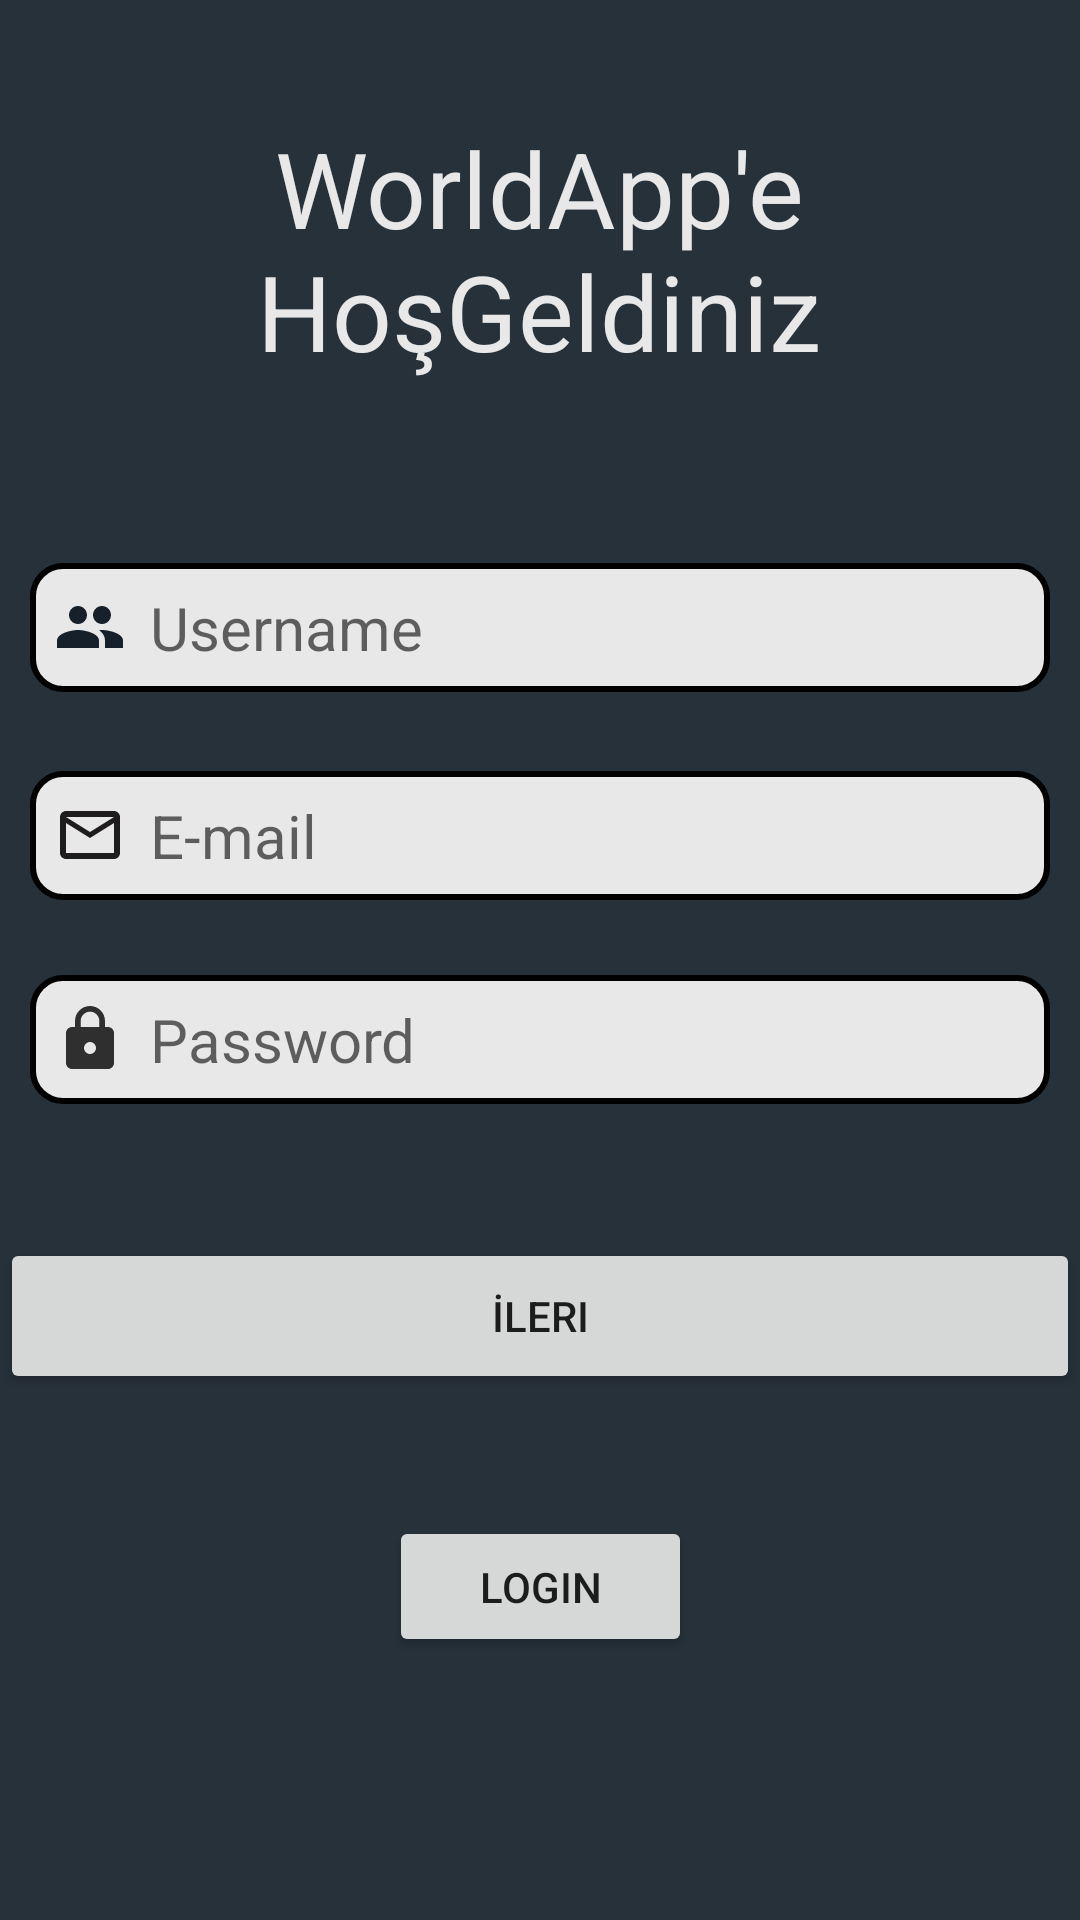

Android layout source for this screen:
<!-- AndroidManifest.xml: application theme Base.Theme.WorldApp -->
<!-- res/layout/activity_main.xml -->
<?xml version="1.0" encoding="utf-8"?>
<androidx.constraintlayout.widget.ConstraintLayout xmlns:android="http://schemas.android.com/apk/res/android"
    xmlns:app="http://schemas.android.com/apk/res-auto"
    xmlns:tools="http://schemas.android.com/tools"
    android:id="@+id/container"
    android:layout_width="match_parent"
    android:layout_height="match_parent"
    android:background="#26313A"
    android:paddingLeft="@dimen/activity_horizontal_margin"
    android:paddingTop="@dimen/activity_vertical_margin"
    android:paddingRight="@dimen/activity_horizontal_margin"
    android:paddingBottom="@dimen/activity_vertical_margin"
    tools:context=".MainActivity">


    <Button
        android:id="@+id/contine"
        android:layout_width="match_parent"
        android:layout_height="52dp"
        android:text="İleri"
        app:layout_constraintBottom_toBottomOf="parent"
        app:layout_constraintEnd_toEndOf="parent"
        app:layout_constraintStart_toStartOf="parent"
        app:layout_constraintTop_toTopOf="parent"
        app:layout_constraintVertical_bias="0.702" />

    <EditText
        android:id="@+id/emailText"
        android:layout_width="match_parent"
        android:layout_height="wrap_content"
        android:layout_margin="10dp"
        android:background="@drawable/custom_background"
        android:drawableStart="@drawable/click_mail"
        android:drawablePadding="8dp"
        android:ems="10"
        android:hint="E-mail"
        android:inputType="textEmailAddress"
        android:padding="8dp"
        android:textSize="20dp"
        app:layout_constraintBottom_toBottomOf="parent"
        app:layout_constraintEnd_toEndOf="parent"
        app:layout_constraintHorizontal_bias="0.49"
        app:layout_constraintStart_toStartOf="parent"
        app:layout_constraintTop_toTopOf="parent"
        app:layout_constraintVertical_bias="0.428" />

    <EditText
        android:id="@+id/passwordText"

        android:layout_width="match_parent"
        android:layout_height="wrap_content"
        android:layout_margin="10dp"
        android:background="@drawable/custom_background"
        android:drawableStart="@drawable/click_lock"
        android:drawablePadding="8dp"
        android:ems="10"
        android:hint="Password"
        android:inputType="textPassword"
        android:padding="8dp"
        android:textSize="20dp"
        app:layout_constraintBottom_toBottomOf="parent"
        app:layout_constraintEnd_toEndOf="parent"
        app:layout_constraintHorizontal_bias="0.509"
        app:layout_constraintStart_toStartOf="parent"
        app:layout_constraintTop_toTopOf="parent"
        app:layout_constraintVertical_bias="0.546" />

    <EditText
        android:id="@+id/userNameText"
        android:layout_width="match_parent"
        android:layout_height="wrap_content"
        android:layout_margin="10dp"
        android:background="@drawable/custom_background"
        android:drawableStart="@drawable/people"
        android:drawablePadding="8dp"
        android:ems="10"
        android:hint="Username"
        android:inputType="textPersonName"
        android:padding="8dp"
        android:textSize="20dp"
        app:layout_constraintBottom_toBottomOf="parent"
        app:layout_constraintEnd_toEndOf="parent"
        app:layout_constraintHorizontal_bias="0.509"
        app:layout_constraintStart_toStartOf="parent"
        app:layout_constraintTop_toTopOf="parent"
        app:layout_constraintVertical_bias="0.308" />

    <TextView
        android:id="@+id/textView"
        android:layout_width="224dp"
        android:layout_height="99dp"
        android:text="WorldApp'e HoşGeldiniz"
        android:textAlignment="center"
        android:textColor="@color/whitebb"
        android:textSize="35dp"
        app:layout_constraintBottom_toBottomOf="parent"
        app:layout_constraintEnd_toEndOf="parent"
        app:layout_constraintHorizontal_bias="0.497"
        app:layout_constraintStart_toStartOf="parent"
        app:layout_constraintTop_toTopOf="parent"
        app:layout_constraintVertical_bias="0.073" />

    <Button
        android:id="@+id/login"
        android:layout_width="101dp"
        android:layout_height="47dp"
        android:text="Login"
        app:layout_constraintBottom_toBottomOf="parent"
        app:layout_constraintEnd_toEndOf="parent"
        app:layout_constraintStart_toStartOf="parent"
        app:layout_constraintTop_toTopOf="parent"
        app:layout_constraintVertical_bias="0.852" />


</androidx.constraintlayout.widget.ConstraintLayout>
<!-- resources referenced by this layout -->
<resources>
  <color name="whitebb">#E8E8E8</color>
  <!-- drawable click_lock (drawable) -->
  <vector android:height="24dp" android:tint="#302F2F"
      android:viewportHeight="24" android:viewportWidth="24"
      android:width="24dp" xmlns:android="http://schemas.android.com/apk/res/android">
      <path android:fillColor="@android:color/white" android:pathData="M18,8h-1L17,6c0,-2.76 -2.24,-5 -5,-5S7,3.24 7,6v2L6,8c-1.1,0 -2,0.9 -2,2v10c0,1.1 0.9,2 2,2h12c1.1,0 2,-0.9 2,-2L20,10c0,-1.1 -0.9,-2 -2,-2zM12,17c-1.1,0 -2,-0.9 -2,-2s0.9,-2 2,-2 2,0.9 2,2 -0.9,2 -2,2zM15.1,8L8.9,8L8.9,6c0,-1.71 1.39,-3.1 3.1,-3.1 1.71,0 3.1,1.39 3.1,3.1v2z"/>
  </vector>
  <!-- drawable click_mail (drawable) -->
  <vector android:height="24dp" android:tint="#1E1C1C"
      android:viewportHeight="24" android:viewportWidth="24"
      android:width="24dp" xmlns:android="http://schemas.android.com/apk/res/android">
      <path android:fillColor="@android:color/white" android:pathData="M20,4L4,4c-1.1,0 -1.99,0.9 -1.99,2L2,18c0,1.1 0.9,2 2,2h16c1.1,0 2,-0.9 2,-2L22,6c0,-1.1 -0.9,-2 -2,-2zM20,18L4,18L4,8l8,5 8,-5v10zM12,11L4,6h16l-8,5z"/>
  </vector>
  <!-- drawable custom_background (drawable) -->
  <?xml version="1.0" encoding="utf-8"?>
  <selector xmlns:android="http://schemas.android.com/apk/res/android">
      <item android:state_enabled="true" android:state_focused="true">
          <shape android:shape="rectangle">
  
              <solid android:color="#C8BEBE"/>
              <corners android:radius="10dp"/>
              <stroke  android:width="3dp" android:color="@color/twitter"/>
  
  
          </shape>
  
      </item>
  
      <item android:state_enabled="true" >
          <shape android:shape="rectangle">
  
              <solid android:color="@color/whitebb"/>
              <corners android:radius="10dp"/>
              <stroke  android:width="2dp" android:color="#000000"/>
  
          </shape>
  
      </item>
  
  
  </selector>
  <!-- drawable people (drawable) -->
  <vector android:height="24dp" android:tint="#16202A"
      android:viewportHeight="24" android:viewportWidth="24"
      android:width="24dp" xmlns:android="http://schemas.android.com/apk/res/android">
      <path android:fillColor="@android:color/white" android:pathData="M16,11c1.66,0 2.99,-1.34 2.99,-3S17.66,5 16,5c-1.66,0 -3,1.34 -3,3s1.34,3 3,3zM8,11c1.66,0 2.99,-1.34 2.99,-3S9.66,5 8,5C6.34,5 5,6.34 5,8s1.34,3 3,3zM8,13c-2.33,0 -7,1.17 -7,3.5L1,19h14v-2.5c0,-2.33 -4.67,-3.5 -7,-3.5zM16,13c-0.29,0 -0.62,0.02 -0.97,0.05 1.16,0.84 1.97,1.97 1.97,3.45L17,19h6v-2.5c0,-2.33 -4.67,-3.5 -7,-3.5z"/>
  </vector>
  <style name="Base.Theme.WorldApp" parent="Theme.MaterialComponents.DayNight.DarkActionBar">
          
          
  
          <item name="colorPrimary">#778899</item>
          <item name="colorPrimaryVariant">#F5F5F5</item>
          <item name="colorOnPrimary">@color/white</item>
          <item name="colorSecondary">@color/white</item>
          <item name="colorSecondaryVariant">@color/white</item>
          <item name="colorOnSecondary">@color/white</item>
      </style>
  <color name="twitter">#16202A</color>
  <color name="white">#FFFFFFFF</color>
</resources>
